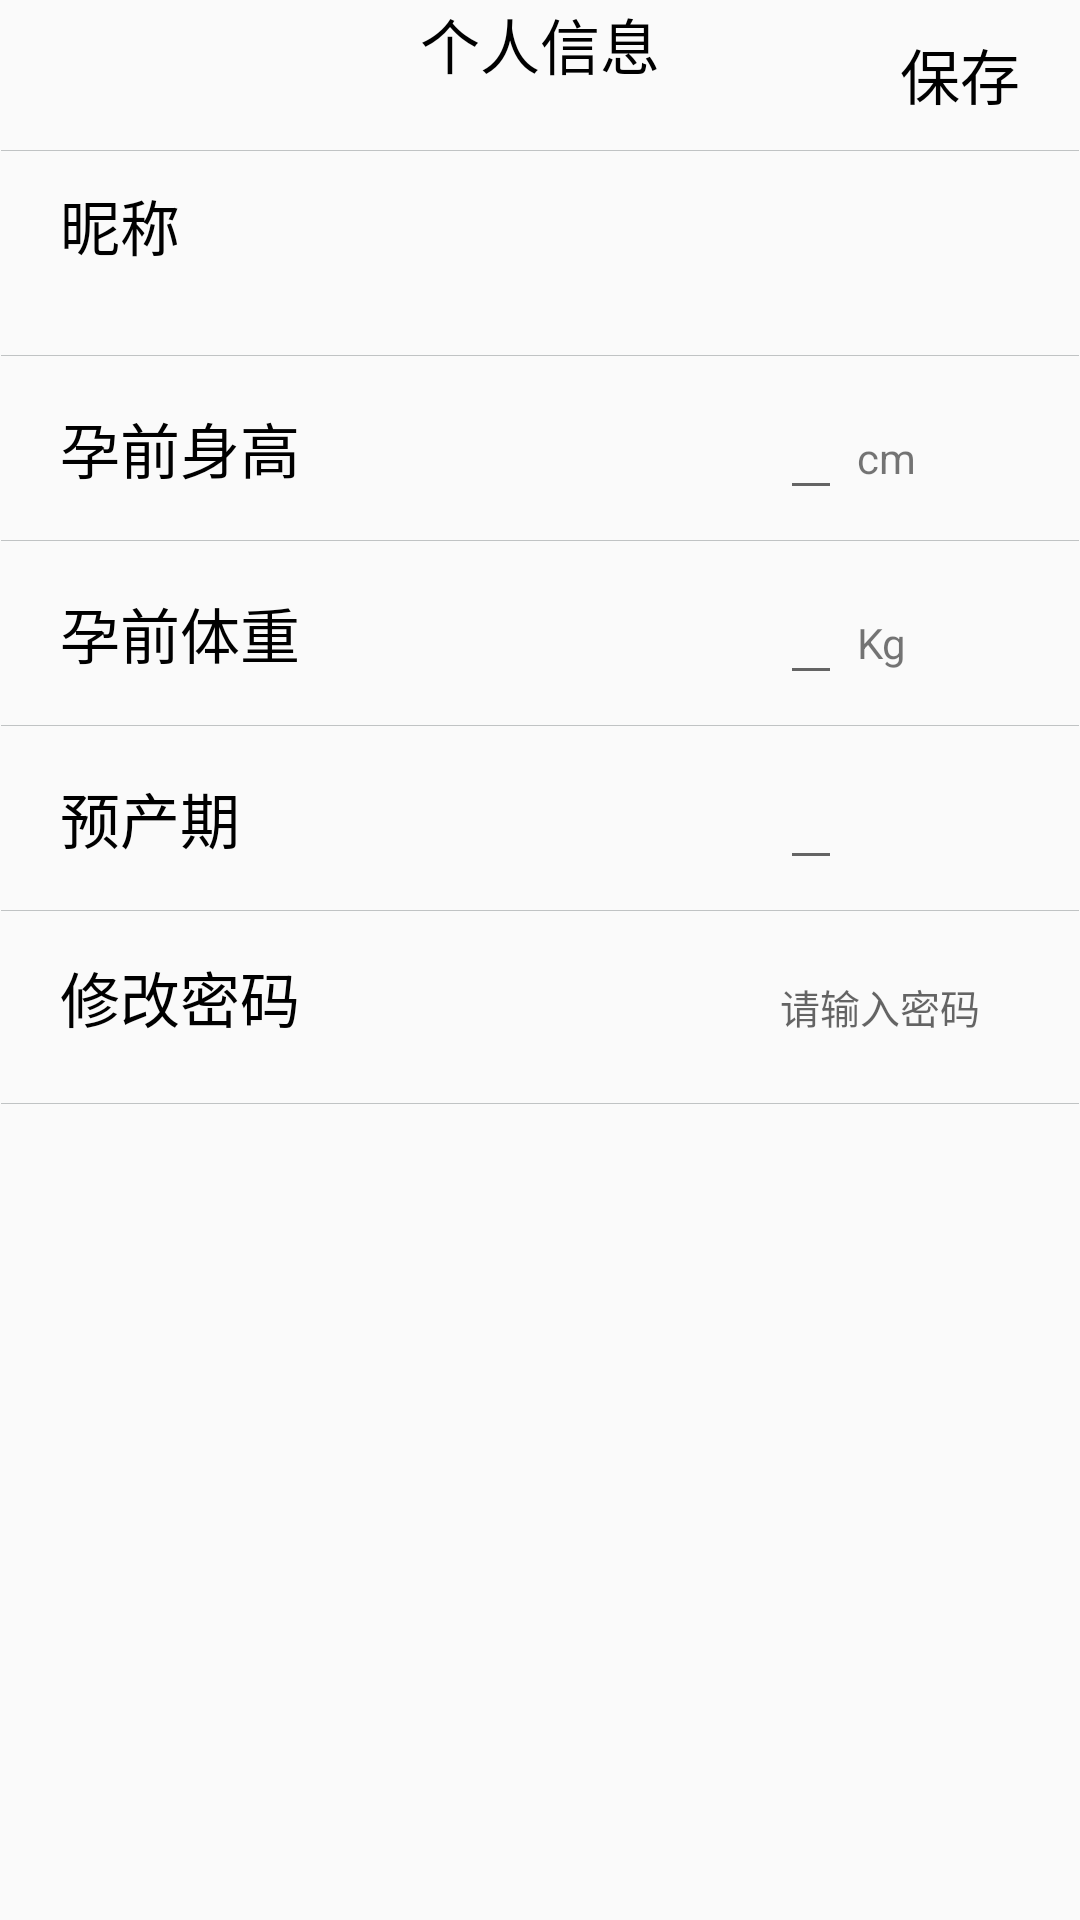

Layout XML and referenced resources for this Android screen:
<!-- AndroidManifest.xml: application theme AppTheme -->
<!-- res/layout/userinfo_main.xml -->
<?xml version="1.0" encoding="utf-8"?>
<RelativeLayout xmlns:android="http://schemas.android.com/apk/res/android"
    android:layout_width="match_parent"
    android:layout_height="match_parent">

    <RelativeLayout
        android:id="@+id/title"
        android:layout_width="match_parent"
        android:layout_height="50dp">
        <ImageButton
            android:layout_width="30dp"
            android:layout_height="30dp"
            android:layout_marginTop="10dp"
            android:layout_marginLeft="10dp"
            android:background="@drawable/back"
            android:id="@+id/bt_userinfo_back" />

        <TextView
            android:layout_width="wrap_content"
            android:layout_height="30dp"
            android:layout_alignTop="@+id/bt_direction_back"
            android:layout_centerHorizontal="true"
            android:text="个人信息"
            android:textColor="@color/text_black"
            android:textSize="20dp" />

        <TextView
            android:id="@+id/bt_updateuserinfo"
            android:layout_width="wrap_content"
            android:layout_height="30dp"
            android:layout_marginLeft="300dp"
            android:layout_marginTop="10dp"
            android:background="@null"
            android:gravity="left"
            android:text="保存"
            android:textColor="@color/text_black"
            android:textSize="20dp" />
    </RelativeLayout>
    <View
        android:id="@+id/div_userinfo"
        android:layout_width="fill_parent"
        android:layout_height="1.0px"
        android:layout_marginLeft="1.0px"
        android:layout_marginRight="1.0px"
        android:layout_below="@+id/title"
        android:background="#ffc0c3c4" />
    <LinearLayout
        android:id="@+id/name_layout"
        android:layout_width="match_parent"
        android:layout_height="wrap_content"
        android:layout_below="@+id/div_userinfo"
        android:gravity="left">
        <TextView
            android:layout_width="wrap_content"
            android:layout_height="wrap_content"
            android:layout_marginLeft="20dp"
            android:layout_marginTop="10dp"
            android:text="昵称"
            android:textSize="20dp"
            android:textColor="@color/text_black"/>
        <EditText
            style="?android:attr/borderlessButtonStyle"
            android:id="@+id/bt_username"
            android:layout_width="wrap_content"
            android:layout_height="wrap_content"
            android:layout_marginLeft="200dp"
            android:layout_marginTop="10dp"
            android:background="@null"
            android:gravity="left"
            android:text=" "/>

    </LinearLayout>
    <View
        android:id="@+id/div_name"
        android:layout_width="fill_parent"
        android:layout_height="1.0px"
        android:layout_marginLeft="1.0px"
        android:layout_marginRight="1.0px"
        android:background="#ffc0c3c4"
        android:layout_below="@+id/name_layout"
        android:layout_marginTop="10dp"/>
    <LinearLayout
        android:id="@+id/height_layout"
        android:layout_width="match_parent"
        android:layout_height="wrap_content"
        android:layout_below="@+id/div_name"
        android:gravity="left">
        <TextView
            android:layout_width="wrap_content"
            android:layout_height="wrap_content"
            android:layout_marginLeft="20dp"
            android:layout_marginTop="10dp"
            android:text="孕前身高"
            android:textSize="20dp"
            android:textColor="@color/text_black"/>
        <EditText
            android:id="@+id/bt_height"
            android:layout_width="wrap_content"
            android:layout_height="wrap_content"
            android:layout_marginLeft="160dp"
            android:layout_marginTop="10dp"
            android:text=" "/>
        <TextView
            android:layout_width="wrap_content"
            android:layout_height="wrap_content"
            android:layout_marginLeft="5dp"
            android:layout_marginTop="10dp"
            android:text="cm"/>

    </LinearLayout>
    <View
        android:id="@+id/div_height"
        android:layout_width="fill_parent"
        android:layout_height="1.0px"
        android:layout_marginLeft="1.0px"
        android:layout_marginRight="1.0px"
        android:background="#ffc0c3c4"
        android:layout_below="@+id/height_layout"
        android:layout_marginTop="10dp"/>
    <LinearLayout
        android:id="@+id/weight_layout"
        android:layout_width="match_parent"
        android:layout_height="wrap_content"
        android:layout_below="@+id/div_height"
        android:gravity="left">
        <TextView
            android:layout_width="wrap_content"
            android:layout_height="wrap_content"
            android:layout_marginLeft="20dp"
            android:layout_marginTop="10dp"
            android:text="孕前体重"
            android:textSize="20dp"
            android:textColor="@color/text_black"/>
        <EditText
            android:id="@+id/bt_weight"
            android:layout_width="wrap_content"
            android:layout_height="wrap_content"
            android:layout_marginLeft="160dp"
            android:layout_marginTop="10dp"
            android:text=" "/>
        <TextView
            android:layout_width="wrap_content"
            android:layout_height="wrap_content"
            android:layout_marginLeft="5dp"
            android:layout_marginTop="10dp"
            android:text="Kg"/>

    </LinearLayout>
    <View
        android:id="@+id/div_weight"
        android:layout_width="fill_parent"
        android:layout_height="1.0px"
        android:layout_marginLeft="1.0px"
        android:layout_marginRight="1.0px"
        android:background="#ffc0c3c4"
        android:layout_below="@+id/weight_layout"
        android:layout_marginTop="10dp"/>
    <LinearLayout
        android:id="@+id/duedate_layout"
        android:layout_width="match_parent"
        android:layout_height="wrap_content"
        android:layout_below="@+id/div_weight"
        android:gravity="left">
        <TextView
            android:layout_width="wrap_content"
            android:layout_height="wrap_content"
            android:layout_marginLeft="20dp"
            android:layout_marginTop="10dp"
            android:text="预产期"
            android:textSize="20dp"
            android:textColor="@color/text_black"/>
        <EditText
            android:id="@+id/bt_duedate"
            android:layout_width="wrap_content"
            android:layout_height="wrap_content"
            android:layout_marginLeft="180dp"
            android:layout_marginTop="10dp"
            android:text=" "/>

    </LinearLayout>
    <View
        android:id="@+id/div_duedate"
        android:layout_width="fill_parent"
        android:layout_height="1.0px"
        android:layout_marginLeft="1.0px"
        android:layout_marginRight="1.0px"
        android:background="#ffc0c3c4"
        android:layout_below="@+id/duedate_layout"
        android:layout_marginTop="10dp"/>
    <LinearLayout
        android:id="@+id/password_layout"
        android:layout_width="match_parent"
        android:layout_height="wrap_content"
        android:layout_below="@+id/div_duedate"
        android:orientation="horizontal">
        <TextView
            android:layout_width="wrap_content"
            android:layout_height="wrap_content"
            android:layout_marginLeft="20dp"
            android:layout_marginTop="10dp"
            android:text="修改密码"
            android:textSize="20dp"
            android:textColor="@color/text_black"/>
        <EditText
            android:id="@+id/tv_password"
            android:layout_width="fill_parent"
            android:layout_height="44dp"
            android:layout_marginLeft="160dp"
            android:layout_marginTop="10dp"
            android:gravity="center_vertical"
            android:inputType="textPassword"
            android:background="@null"
            android:maxLength="16"
            android:maxLines="1"
            android:textSize="40px"
            android:hint="请输入密码" />

    </LinearLayout>
    <View
        android:layout_width="fill_parent"
        android:layout_height="1.0px"
        android:layout_marginLeft="1.0px"
        android:layout_marginRight="1.0px"
        android:background="#ffc0c3c4"
        android:layout_below="@+id/password_layout"
        android:layout_marginTop="10dp"/>


</RelativeLayout>
<!-- resources referenced by this layout -->
<resources>
  <color name="text_black">#000000</color>
  <style name="AppTheme" parent="Theme.AppCompat.Light.DarkActionBar">
          
          <item name="colorPrimary">@color/colorPrimary</item>
          <item name="colorPrimaryDark">@color/colorPrimaryDark</item>
          <item name="colorAccent">@color/colorAccent</item>
      </style>
  <color name="colorPrimary">#3F51B5</color>
  <color name="colorPrimaryDark">#303F9F</color>
  <color name="colorAccent">#FF4081</color>
</resources>
